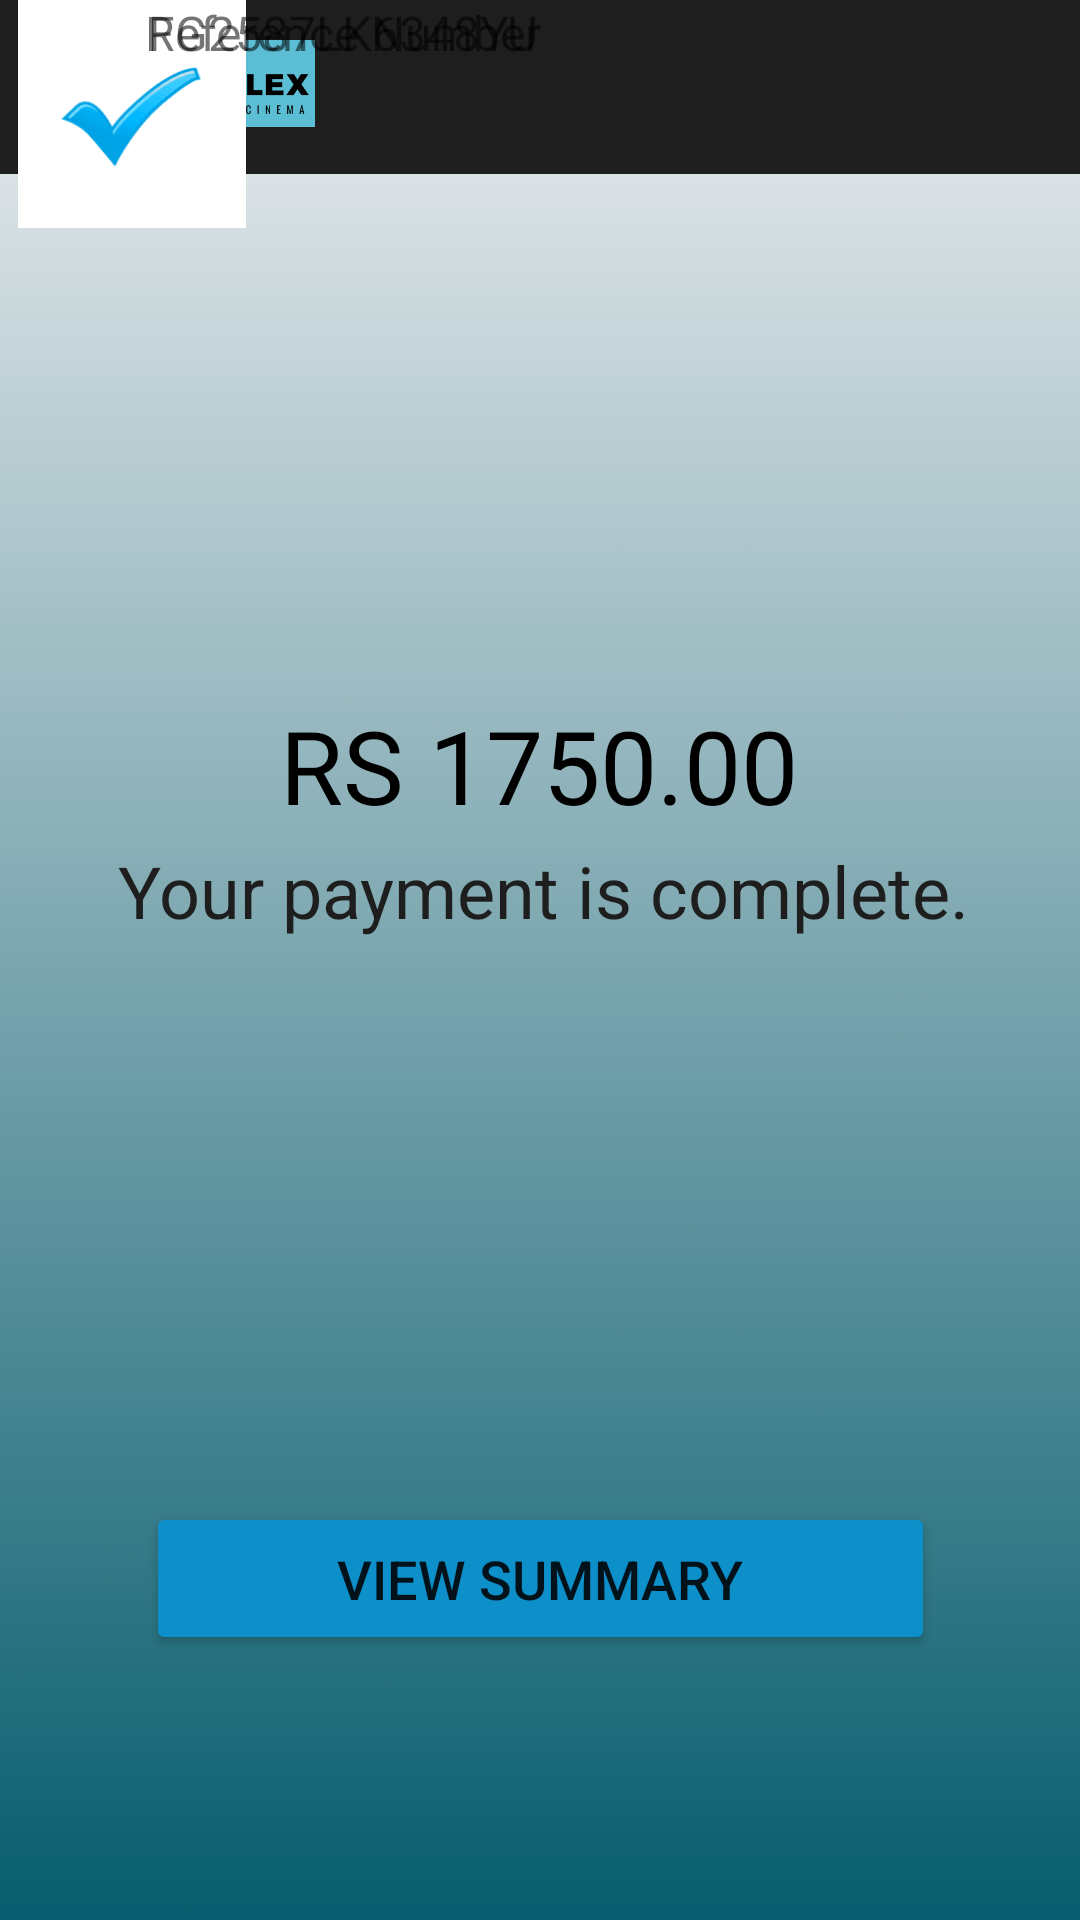

Here is an Android app screen rendered from its layout file. Give the layout XML and the strings, colors and styles it references.
<!-- AndroidManifest.xml: application theme Theme.CinePlex -->
<!-- res/layout/activity_pay_success.xml -->
<?xml version="1.0" encoding="utf-8"?>
<androidx.constraintlayout.widget.ConstraintLayout xmlns:android="http://schemas.android.com/apk/res/android"
    xmlns:app="http://schemas.android.com/apk/res-auto"
    xmlns:tools="http://schemas.android.com/tools"
    android:background="@drawable/bg"
    android:layout_width="match_parent"
    android:layout_height="match_parent">

    <androidx.appcompat.widget.Toolbar
        android:id="@+id/toolbar"
        android:layout_width="413dp"
        android:layout_height="58dp"
        android:background="#1E1E1E"
        android:minHeight="?attr/actionBarSize"
        android:theme="?attr/actionBarTheme"
        app:layout_constraintBottom_toBottomOf="parent"
        app:layout_constraintEnd_toEndOf="parent"
        app:layout_constraintHorizontal_bias="0.0"
        app:layout_constraintStart_toStartOf="parent"
        app:layout_constraintTop_toTopOf="parent"
        app:layout_constraintVertical_bias="0.0" />

    <ImageView
        android:id="@+id/imageView2"
        android:layout_width="99dp"
        android:layout_height="29dp"
        app:layout_constraintBottom_toBottomOf="parent"
        app:layout_constraintEnd_toEndOf="parent"
        app:layout_constraintHorizontal_bias="0.051"
        app:layout_constraintStart_toStartOf="parent"
        app:layout_constraintTop_toTopOf="parent"
        app:layout_constraintVertical_bias="0.022"
        app:srcCompat="@drawable/logo1" />

    <ImageView
        android:id="@+id/imageView4"
        android:layout_width="34dp"
        android:layout_height="34dp"
        app:layout_constraintBottom_toBottomOf="parent"
        app:layout_constraintEnd_toEndOf="parent"
        app:layout_constraintHorizontal_bias="0.957"
        app:layout_constraintStart_toStartOf="parent"
        app:layout_constraintTop_toTopOf="parent"
        app:layout_constraintVertical_bias="0.015"
        tools:srcCompat="@tools:sample/avatars" />

    <TextView
        android:id="@+id/textView2"
        android:layout_width="204dp"
        android:layout_height="43dp"
        android:text="RS 1750.00"
        android:textAlignment="center"
        android:textColor="#000000"
        android:textSize="34sp"
        app:layout_constraintBottom_toBottomOf="parent"
        app:layout_constraintEnd_toEndOf="parent"
        app:layout_constraintHorizontal_bias="0.497"
        app:layout_constraintStart_toStartOf="parent"
        app:layout_constraintTop_toTopOf="parent"
        app:layout_constraintVertical_bias="0.389" />

    <TextView
        android:id="@+id/textView3"
        android:layout_width="307dp"
        android:layout_height="55dp"
        android:text="Your payment is complete."
        android:textAlignment="center"
        android:textColor="#1E1E1E"
        android:textSize="24sp"
        app:layout_constraintBottom_toBottomOf="parent"
        app:layout_constraintEnd_toEndOf="parent"
        app:layout_constraintHorizontal_bias="0.519"
        app:layout_constraintStart_toStartOf="parent"
        app:layout_constraintTop_toTopOf="parent"
        app:layout_constraintVertical_bias="0.48" />

    <Button
        android:id="@+id/button2"
        android:layout_width="263dp"
        android:layout_height="51dp"
        android:backgroundTint="#FF0D8FCA"
        android:text="View Summary"
        android:textSize="18sp"
        app:layout_constraintBottom_toBottomOf="parent"
        app:layout_constraintEnd_toEndOf="parent"
        app:layout_constraintStart_toStartOf="parent"
        app:layout_constraintTop_toTopOf="parent"
        app:layout_constraintVertical_bias="0.85" />

    <ImageView
        android:id="@+id/imageView3"
        android:layout_width="88dp"
        android:layout_height="76dp"
        app:srcCompat="@drawable/t1"
        tools:layout_editor_absoluteX="161dp"
        tools:layout_editor_absoluteY="149dp" />

    <TextView
        android:id="@+id/textView32"
        android:layout_width="228dp"
        android:layout_height="24dp"
        android:text="FG2587LK6348YU"
        android:textAlignment="center"
        android:textSize="16sp"
        tools:layout_editor_absoluteX="91dp"
        tools:layout_editor_absoluteY="452dp" />

    <TextView
        android:id="@+id/textView31"
        android:layout_width="228dp"
        android:layout_height="24dp"
        android:text="Reference Number"
        android:textAlignment="center"
        android:textSize="16sp"
        tools:layout_editor_absoluteX="91dp"
        tools:layout_editor_absoluteY="421dp" />

</androidx.constraintlayout.widget.ConstraintLayout>
<!-- resources referenced by this layout -->
<resources>
  <!-- drawable bg: png bitmap (drawable, 75495 bytes) -->
  <!-- drawable logo1: png bitmap (drawable, 9719 bytes) -->
  <!-- drawable t1: png bitmap (drawable, 1806 bytes) -->
  <style name="Theme.CinePlex" parent="Theme.MaterialComponents.DayNight.DarkActionBar">
          
          <item name="colorPrimary">@color/purple_500</item>
          <item name="colorPrimaryVariant">@color/purple_700</item>
          <item name="colorOnPrimary">@color/white</item>
          
          <item name="colorSecondary">@color/teal_200</item>
          <item name="colorSecondaryVariant">@color/teal_700</item>
          <item name="colorOnSecondary">@color/black</item>
          
          <item name="android:statusBarColor" tools:targetApi="l">?attr/colorPrimaryVariant</item>
          
      </style>
  <!-- not gathered from this repository: default colours our renderer supplied (Android Studio template values) -->
  <color name="purple_500">#FF6200EE</color>
  <color name="purple_700">#FF3700B3</color>
  <color name="teal_200">#FF03DAC5</color>
  <color name="teal_700">#FF018786</color>
  <color name="black">#FF000000</color>
  <color name="white">#FFFFFFFF</color>
</resources>
